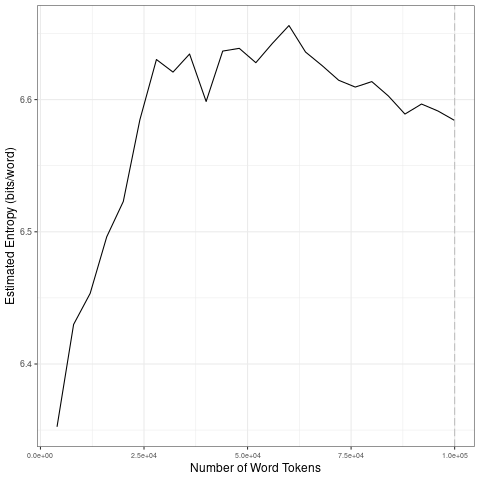

The table this chart was drawn from, first rows:
file, entropy.Corpus.Size, entropy.Entropy, sd.Corpus.Size, sd.SD
data/covid-clean/2020_by_fr/2020-09-23_t…, 4000, 6.352, 20000, 0.0659
data/covid-clean/2020_by_fr/2020-09-23_t…, 8000, 6.43, 40000, 0.02138
data/covid-clean/2020_by_fr/2020-09-23_t…, 12000, 6.453, 60000, 0.01026
data/covid-clean/2020_by_fr/2020-09-23_t…, 16000, 6.496, 80000, 0.01082
data/covid-clean/2020_by_fr/2020-09-23_t…, 20000, 6.523, 1e+05, 0.007134
data/covid-clean/2020_by_fr/2020-09-23_t…, 24000, 6.585, 20000, 0.0659
data/covid-clean/2020_by_fr/2020-09-23_t…, 28000, 6.63, 40000, 0.02138
data/covid-clean/2020_by_fr/2020-09-23_t…, 32000, 6.621, 60000, 0.01026
data/covid-clean/2020_by_fr/2020-09-23_t…, 36000, 6.634, 80000, 0.01082
data/covid-clean/2020_by_fr/2020-09-23_t…, 40000, 6.599, 1e+05, 0.007134
data/covid-clean/2020_by_fr/2020-09-23_t…, 44000, 6.637, 20000, 0.0659
data/covid-clean/2020_by_fr/2020-09-23_t…, 48000, 6.639, 40000, 0.02138
data/covid-clean/2020_by_fr/2020-09-23_t…, 52000, 6.628, 60000, 0.01026
data/covid-clean/2020_by_fr/2020-09-23_t…, 56000, 6.643, 80000, 0.01082
data/covid-clean/2020_by_fr/2020-09-23_t…, 60000, 6.656, 1e+05, 0.007134
data/covid-clean/2020_by_fr/2020-09-23_t…, 64000, 6.636, 20000, 0.0659
data/covid-clean/2020_by_fr/2020-09-23_t…, 68000, 6.626, 40000, 0.02138
data/covid-clean/2020_by_fr/2020-09-23_t…, 72000, 6.615, 60000, 0.01026
data/covid-clean/2020_by_fr/2020-09-23_t…, 76000, 6.609, 80000, 0.01082
data/covid-clean/2020_by_fr/2020-09-23_t…, 80000, 6.614, 1e+05, 0.007134
data/covid-clean/2020_by_fr/2020-09-23_t…, 84000, 6.603, 20000, 0.0659
data/covid-clean/2020_by_fr/2020-09-23_t…, 88000, 6.589, 40000, 0.02138
data/covid-clean/2020_by_fr/2020-09-23_t…, 92000, 6.597, 60000, 0.01026
data/covid-clean/2020_by_fr/2020-09-23_t…, 96000, 6.591, 80000, 0.01082
data/covid-clean/2020_by_fr/2020-09-23_t…, 1e+05, 6.584, 1e+05, 0.007134
